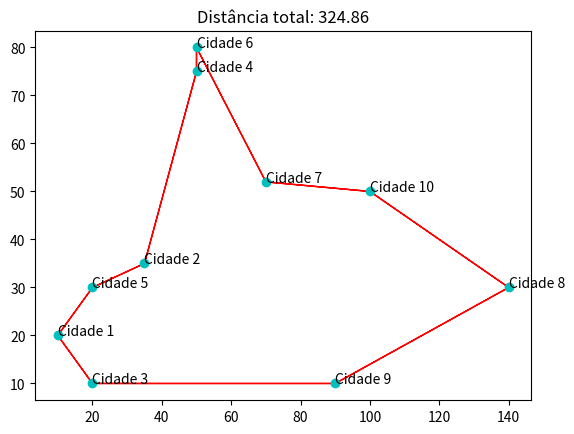

The script that saved this image:
import matplotlib.pyplot as plt
import random
import math
import time

''' [redacted]
[redacted] '''

inicio = time.time()
# Parâmetros do algoritmo
alpha = 1.0
beta = 5.0
rho = 0.5
iteracoes = 100

# Cidades
cidades = [
    ("Cidade 1", (10, 20)),
    ("Cidade 2", (35, 35)),
    ("Cidade 3", (20, 10)),
    ("Cidade 4", (50, 75)),
    ("Cidade 5", (20, 30)),
    ("Cidade 6", (50, 80)),
    ("Cidade 7", (70, 52)),
    ("Cidade 8", (140, 30)),
    ("Cidade 9", (90, 10)),
    ("Cidade 10", (100, 50))
]

# Número de cidades
n = len(cidades)

# Distâncias entre as cidades
distancias = [[0 for j in range(n)] for i in range(n)]
for i in range(n):
    for j in range(i + 1, n):
        x1, y1 = cidades[i][1]
        x2, y2 = cidades[j][1]
        d = math.sqrt((x1 - x2) ** 2 + (y1 - y2) ** 2)
        distancias[i][j] = d
        distancias[j][i] = d

# Feromônios iniciais
tau = [[1 for j in range(n)] for i in range(n)]

# Número de formigas
m = n

# Número de iterações
t_max = 100

# Melhor solução encontrada
melhor_solucao = None
melhor_custo = float("inf")

# Função para calcular o custo de uma solução


def custo(solucao):
    c = 0
    for i in range(n):
        c += distancias[solucao[i]][solucao[(i + 1) % n]]
    return c

# Função para escolher a próxima cidade


def proxima_cidade(atual, visitadas):
    probabilidades = []
    for i in range(n):
        if i not in visitadas:
            p = (tau[atual][i] ** alpha) * ((1 / distancias[atual][i]) ** beta)
            probabilidades.append(p)
        else:
            probabilidades.append(0)
    s = sum(probabilidades)
    probabilidades = [p / s for p in probabilidades]
    return random.choices(range(n), weights=probabilidades)[0]


def plotarGrafico():
    # Coordenadas das cidades
    x = [coord[0] for nome, coord in cidades]
    y = [coord[1] for nome, coord in cidades]

    # Desenha o gráfico
    plt.plot(x, y, 'co')

    # Desenha as linhas entre as cidades
    for i in range(n):
        i1 = melhor_solucao[i]
        i2 = melhor_solucao[(i + 1) % n]
        plt.arrow(x[i1], y[i1], x[i2] - x[i1], y[i2] - y[i1],
                  color='r', length_includes_head=True)

    # Mostra o nome das cidades
    for i in range(n):
        plt.annotate(cidades[i][0], (x[i], y[i]))

    # Mostra a distância total do caminho percorrido
    plt.title(f"Distância total: {melhor_custo:.2f}")

    # Mostra o gráfico
    plt.show()


# Algoritmo Ant System
for t in range(t_max):
    # Construção das soluções pelas formigas
    solucoes = []
    for k in range(m):
        solucao = [random.randint(0, n - 1)]
        visitadas = set(solucao)
        for i in range(n - 1):
            proxima = proxima_cidade(solucao[-1], visitadas)
            solucao.append(proxima)
            visitadas.add(proxima)
        solucoes.append(solucao)

    # Atualização dos feromônios
    delta_tau = [[0 for j in range(n)] for i in range(n)]
    for solucao in solucoes:
        c = custo(solucao)
        if c < melhor_custo:
            melhor_solucao = solucao[:]
            melhor_custo = c
        for i in range(n):
            delta_tau[solucao[i]][solucao[(i + 1) % n]] += iteracoes / c
            delta_tau[solucao[(i + 1) % n]][solucao[i]] += iteracoes / c
    for i in range(n):
        for j in range(i + 1, n):
            tau[i][j] = (1 - rho) * tau[i][j] + delta_tau[i][j]
            tau[j][i] = tau[i][j]

# Imprime a melhor solução encontrada
print("Melhor solução:", [cidades[i][0] for i in melhor_solucao])
print("Custo:", melhor_custo)

fim = time.time()
tempo_execucao = fim - inicio
print(f"Tempo de execução: {tempo_execucao} segundos")

plotarGrafico()
